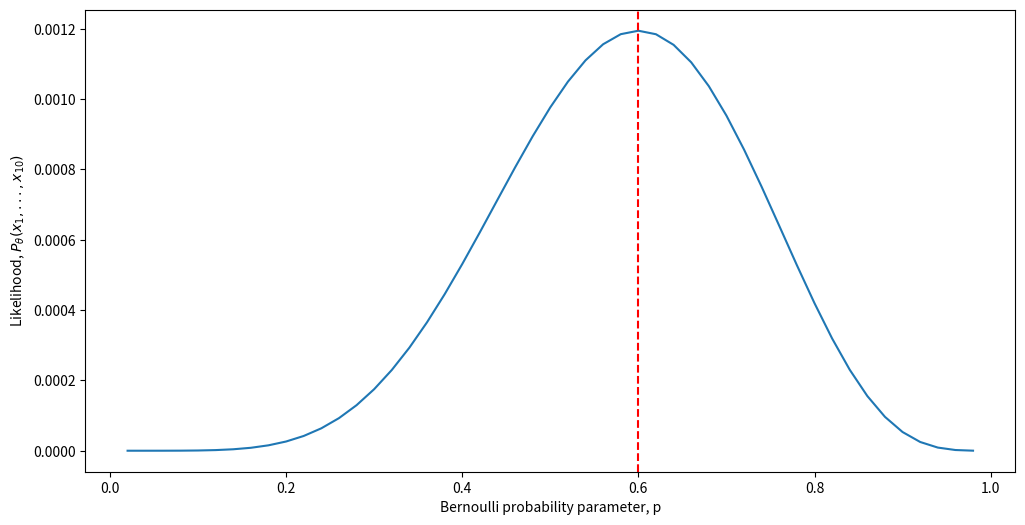
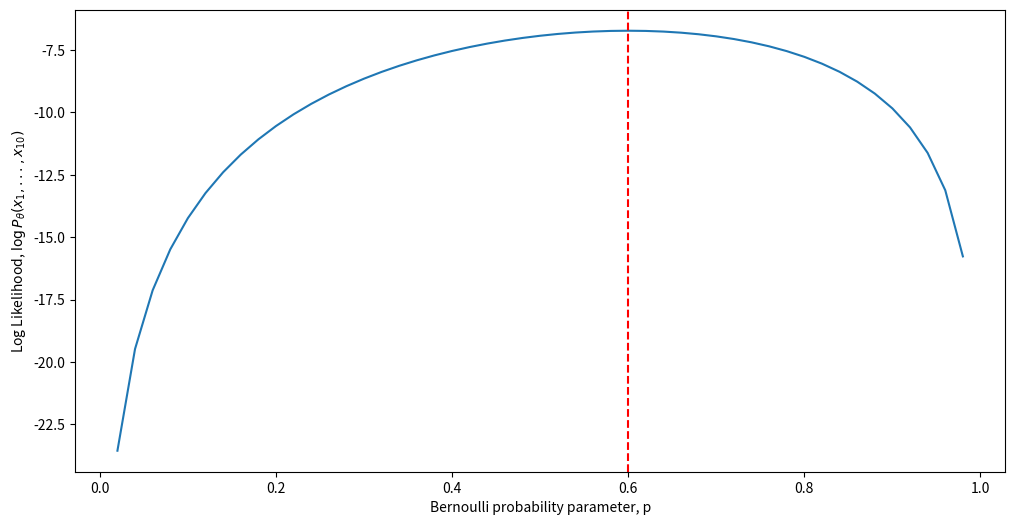

Here is the Python script that generated these plots, in order:
#!/usr/bin/env python
# coding: utf-8

# # Model Estimation Theory
# 
# Throughout Chapter 5, we spent a lot of attention developing intuition for many of the network models that are essential to understanding random networks. Recall that the notation that we use for a random network (more specifically, a network-valued random variable), $\mathbf A$, does *not* refer to any network we could ever hope to see (or as we introduced in the previous chapter, *realize*) in the real world. This issue is extremely important in network machine learning, so we will try to drive it home one more time: no matter how much data we collected (unless we could get infinite data, which we *can't*), we can never hope to understand the true distribution of $\mathbf A$. As network scientists, this leaves us with a bit of a problem: what, then, can we do to make useful claims about $\mathbf A$, if we can't actually see $\mathbf A$ nor its distribution?
# 
# This is where statistics, particularly, **estimation**, comes into play. At a very high level, estimation is a procedure to calculate properties about a random variable (or a set of random variables) using *only* the data we are given: finitely many (in network statistics, often just *one*) samples which we assume are *realizations* of the random variable we want to learn about. The properties of the random variable that we seek to learn about are called **estimands**, and  In the case of our network models, in particular, we will attempt to obtain reasonable estimates of the parameters (our *estimands*) associated with random networks.
# 
# The most useful property that we will leverage which was developed in Chapter $5$ is the independent-edge assumption. As we discussed, when working with independent-edge random network models, we will assume that edges in our random network are *independent*. This means that the probability of observing a particular realization of a random network is, in fact, the product of the probabilities of observing each edge in the random network. Notationally, what this means is that if $\mathbf A$ is a random network with $n$ nodes and edges $\mathbf a_{ij}$, and $A$ is a realization of that random network with edges $a_{ij}$, then:
# \begin{align*}
#     \mathbb P_\theta(\mathbf A = A) &= \mathbb P(\mathbf a_{11} = a_{11}, \mathbf a_{12} = a_{12}, ..., \mathbf a_{nn} = a_{nn}), \\
#     &= \prod_{i, j} \mathbb P_\theta(\mathbf a_{ij} = a_{ij}).
# \end{align*}
# In the special case where our networks are simple (undirected and loopless), this simplifies to:
# \begin{align*}
#     \mathbb P_\theta(\mathbf A = A) &= \prod_{i < j} \mathbb P_\theta(\mathbf a_{ij} = a_{ij}).
# \end{align*}
# for any network realization $A$ which is simple. This is because if $\mathbf a_{ij} = a$, then we also know that $\mathbf a_{ji} = a$, and we only need to worry about one of the edges (we chose the edges in the upper right triangle of the adjacency matrix arbitrarily).  Further, since $A$ is also simple, then we know hat $\mathbf a_{ii} = 0$; that is, no nodes have loops, so we don't need to worry about the case where $i = j$ either.
# 
# We will set the scene for the later examples using a common example. Let's say we flip a coin $10$ times, and see $6$ heads. What is the probability that the coin lands on heads? Intuitively, the answer is rather simple! It feels like it should just be $\frac{6}{10}$. And in one particular way, that really is the *best* guess we could make!
# 
# Below, we discuss the nitty-gritty technical details of how we learn about random networks using a particular method known as Maximum Likelihood Estimation (MLE). Maximum likelihood estimation is why $\frac{6}{10}$ is a great guess for our coin flip example. Finding MLEs can be pretty difficult, so we leave the details in starred sections. If you aren't familiar with MLE, you can skip these, and still learn how to use the results!
# 
# ## The Method of Maximum Likelihood Estimation (MLE)
# 
# Let's think about what exactly this means using an example that you are likely familiar with. I have a single coin, and I want to know the probability of the outcome of a roll of that coin being a heads. For sake of argument, we will call this coin *fair*, which means that the true probability it lands on heads (or tails) is $0.5$. In this case, I would call the outcome of the $i^{th}$ coin flip the random variable $\mathbf x_i$, and it can produce realizations which take one of two possible values: a heads (an outcome of a $1$) or a tails (an outcome of a $0$). We will say that we see $10$ total coin flips. We will number these realizations as $x_i$, where $i$ goes from $1$ to $10$. To recap, the boldfaced $\mathbf x_i$ denotes the random variable, and the unbolded $x_i$ denotes the realization which we actually see. Our question of interest is: how do we estimate the probability of the coin landing on a heads, if we don't know anything about the true probability value $p$, other than the outcomes of the coin flips we got to observe?
# 
# Here, since $\mathbf x_i$ takes the value $1$ or $0$ each with probability $0.5$, we would say that $\mathbf x_i$ is a $Bernoulli(0.5)$ random variable. This means that the random variable $\mathbf x$ has the Bernoulli distribution, and the probability of a heads, $p$, is $0.5$. All $10$ of our $\mathbf x_i$ are called *identically distributed*, since they all have the same $Bernoulli(0.5)$ distribution.
# 
# We will also assume that the outcomes of the coin flips are mutually independent, which is explained in the terminology section.
# 
# For any one coin flip, the probability of observing the outcome $i$ is, by definition of the Bernoulli distribution:
# \begin{align*}
#     \mathbb P_\theta(\mathbf x_i = x_i) = p^{x_i} (1 - p)^{1 - x_i}.
# \end{align*}
# Note that we use the notation $\mathbb P_\theta$ to indicate that the probability is a function of the parameter set $\theta$ for the random variable $\mathbf x_i$. Here, since the only parameter for each $\mathbf x_i$ is a probability $p$, then $\theta = p$.
# 
# If we saw $n$ total outcomes, the probability is, using the definition of mutual independence:
# \begin{align*}
#     \mathbb P_\theta(\mathbf x_1 = x_1, ..., \mathbf x_{n} = x_{n}; p) &= \prod_{i = 1}^{n}\mathbb P(\mathbf x_i = x_i), \\
#     &= \prod_{i = 1}^n p^{x_i}(1 - p)^{1 - x_i}, \\
#     &= p^{\sum_{i = 1}^n x_i}(1 - p)^{n - \sum_{i = 1}^n x_i}.
# \end{align*}
# What if we saw $10$ coin flips, and $6$ were heads? Can we take a "guess" at what $p$ might be? Intuitively your first reaction might be to say a good guess of $p$, which we will abbreviate $\hat p$, would be $0.6$, which is $6$ heads of $10$ outcomes. In many ways, this intuitive guess is spot on. However, in network machine learning, we like to be really specific about why, exactly, this guess makes sense. 
# 
# Looking at the above equation, one thing we can do is use the technique of **maximum likelihood estimation**. We call the function $\mathbb P(\mathbf x_1 = x_1, ..., \mathbf x_n = x_n; p)$ the *likelihood* of our sequence, for a given value of $p$. Note that we have added the term "$; p$" to our notation, which is simply to emphasize the dependence of the likelihood on the probability. So, what we *really* want to do is find the value that $p$ could take, which *maximizes* the likelihood. Let's see what the likelihood function looks like as a function of different values of $p$:

# In[1]:


import numpy as np
import seaborn as sns
import matplotlib.pyplot as plt

p = np.linspace(.02, .98, num=49)
nflips = 10; nheads = 6
likelihood = p**(nheads)*(1 - p)**(nflips - nheads)

fig, ax = plt.subplots(figsize=(12, 6))
sns.lineplot(x=p, y=likelihood, ax=ax)
ax.axvline(.6, color="red", linestyle="--")
ax.set(xlabel="Bernoulli probability parameter, p", ylabel="Likelihood, $P_{\\theta}(x_1, ..., x_{10})$")
ax;


# As we can see, it turns out that our intuitive answer, that $p=0.6$, is in fact the Maximum Likelihood Estimate for the Bernoulli probability parameter $p$. Now how do we go about showing this rigorously?

# An easier problem, we often will find, is to instead maximize the *log likelihood* rather than the likelihood itself. This is because the log function is *monotone*, which means that if $\mathbb P(\mathbf x_1 = x_1, ..., \mathbf x_n = x_n; p_1) < \mathbb P(\mathbf x_1 = x_1, ..., \mathbf x_n = x_n; p_2)$, then $\log\mathbb P(\mathbf x_1 = x_1, ..., \mathbf x_n = x_n; p_1) < \log \mathbb P(\mathbf x_1 = x_1, ..., \mathbf x_n = x_n; p_2)$ as well for some choices $p_1$ and $p_2$. Without going too down in the weeds, the idea is that the $\log$ function does not change any critical points of the likelihood. The log likelihood of the above expression is:
# \begin{align*}
# \log \mathbb P(\mathbf x_1 = x_1, ..., \mathbf x_{n} = x_{n}; p) &= \log \left[p^{\sum_{i = 1}^n x_i}(1 - p)^{n - \sum_{i = 1}^n x_i}\right], \\
# &= \sum_{i = 1}^n x_i \log(p) + \left(n - \sum_{i = 1}^n x_i\right)\log(1 - p).
# \end{align*}
# And visually, the log-likelihood now looks instead like this:

# In[2]:


loglikelihood = nheads*np.log(p) + (nflips - nheads)*np.log(1 - p)


fig, ax = plt.subplots(figsize=(12, 6))
sns.lineplot(x=p, y=loglikelihood, ax=ax)
ax.axvline(.6, color="red", linestyle="--")
ax.set(xlabel="Bernoulli probability parameter, p", ylabel="Log Likelihood, $\\log P_{\\theta}(x_1, ..., x_{10})$")
ax;


# Although we can see that the two plots look *almost* nothing alike, the key is the word *almost* here. Notice that the absolute maximum is, in fact, the same regardless of whether we use the likelihood or the log-likelihood. Further, notice that at the maximum, the slope of the tangent line is $0$. You may recall from calculus that this is how we typically go about finding a critical point of a function. Now, let's get make our argument a little more technical. Remembering from calculus $1$ and $2$, to find a maximal point of the log-likelihood function with respect to some variable $p$, our process looks like this:
# 1. Take the derivative of the log-likelihood with respect to $p$,
# 2. Set it equal to $0$ and solve for the critical point $\tilde p$,
# 3. Verify that the critical point $\tilde p$ is indeed an estimate of a maximum, $\hat p$. 
# 
# Proceeding using the result we derived above, and using the fact that $\frac{d}{du} \log(u) = \frac{1}{u}$ and that $\frac{d}{du} \log(1 - u) = -\frac{1}{1 - u}$:
# \begin{align*}
# \frac{d}{d p}\log \mathbb P(\mathbf x_1 = x_1, ..., \mathbf x_{n} = x_{n}; p) &= \frac{\sum_{i = 1}^n x_i}{p} - \frac{n - \sum_{i = 1}^n x_i}{1 - p} = 0, \\
# \Rightarrow \frac{\sum_{i = 1}^n x_i}{p} &= \frac{n - \sum_{i = 1}^n x_i}{1 - p}, \\
# \Rightarrow (1 - p)\sum_{i = 1}^n x_i &= p\left(n - \sum_{i = 1}^n x_i\right), \\
# \sum_{i = 1}^n x_i - p\sum_{i = 1}^n x_i &= pn - p\sum_{i = 1}^n x_i ,\\
# \Rightarrow \tilde p &= \frac{1}{n}\sum_{i = 1}^n x_i.
# \end{align*}
# We use the notation $\tilde p$ here to denote that $\tilde p$ is a critical point of the function.
# 
# Finally, we must check that this is an estimate of a maximum, which we can do by taking the second derivative and checking that the second derivative is negative. We will omit this since it's a bit intricate and tangential from our argument, but if you work it through, you will find that the second derivative is indeed negative at $\tilde p$. This means that $\tilde p$ is indeed an estimate of a maximum, which we would denote by $\hat p$.
# 
# Finally, using this result, we find that with $6$ heads in $10$ outcomes, we would obtain an estimate:
# \begin{align*}
#     \hat p &= \frac{6}{10} = 0.6.
# \end{align*}
# which exactly aligns with our intuition.
# 
# So, why do we need estimation tools, if in our example, our intuition gave us the answer a whole lot faster? Unfortunately, the particular scenario we described was one of the *simplest possible examples* in which a parameter requires estimation. As the scenario grows more complicated, and *especially* when we extend to network-valued data, figuring out good ways to estimate parameters is extremely difficult. For this reason, we will describe some tools which are very relevant to network machine learning to learn about network parameters.

# 
# ### MLE for ER
# 
# In Chapter 5, we explored the derivation for the probability of observing a realization $A$ of a given random network $\mathbf A$ which is ER, which is equivalent to the likelihood of $A$. Recall this was:
# 
# \begin{align*}
#     \mathbb P_\theta(A) &= p^{m} \cdot (1 - p)^{\binom{n}{2} - m}.
# \end{align*}
# 
# where $m = \sum_{i < j} a_{ij}$ is the total number of edges in the observed network $A$. Our approach here parallels directly the approach for the coin; we begin by taking the log of the probability:
# 
# \begin{align*}
#     \log \mathbb P_\theta(A) &= \log \left[p^{m} \cdot (1 - p)^{\binom{n}{2} - m}\right], \\
#     &= m \log p + \left(\binom n 2 - m\right)\log (1 - p).
# \end{align*}
# 
# Next, we take the derivative with respect to $p$, set equal to $0$, and we end up with:
# \begin{align*}
# \frac{d}{d p}\log \mathbb P_\theta(A) &= \frac{m}{p} - \frac{\binom n 2 - m}{1 - p} = 0, \\
# \Rightarrow \tilde p &= \frac{m}{\binom n 2}.
# \end{align*}
# We omitted several detailed steps due to the fact that we show the rigorous derivation above. Checking the second derivative, which we omit since it is rather mathematically tedious, we see that the second derivative at $\tilde p$ is negative, so we indeed have found an estimate of the maximum, and will be denoted by $\hat p$. This gives that the Maximum Likelihood Estimate (or, the MLE, for short) of the probability $p$ for a random network $\mathbf A$ which is ER is:
# 
# \begin{align*}
#     \hat p &= \frac{m}{\binom n 2}.
# \end{align*}

# ### MLE for SBM
# 
#  When we derived the probability for a realization $A$ of a random network $\mathbf A$ which could be characterized using the *a priori* Stochasic Block Model, we obtained that:
# \begin{align*}
#     \mathbb P_\theta(A) &= \prod_{k, k' \in [K]}b_{k'k}^{m_{k'k}} \cdot (1 - b_{k'k})^{n_{k'k - m_{k'k}}},
# \end{align*}
# 
# where $n_{k'k} = \sum_{i < j}\mathbb 1_{\tau_i = k}\mathbb 1_{\tau_j = k'}$ was the number of possible edges between nodes in community $k$ and $k'$, and $m_{k'k} = \sum_{i < j}\mathbb 1_{\tau_i = k}\mathbb 1_{\tau_j = k'}a_{ij}$ was the number of edges in the realization $A$ between nodes within communities $k$ and $k'$. 
# 
# Noting that the log of the product is the sum of the logs, or that $\log \prod_i x_i = \sum_i \log x_i$, the log of the probability is:
# \begin{align*}
#     \log \mathbb P_\theta(A) &= \sum_{k, k' \in [K]} m_{k'k}\log b_{k'k} + \left(n_{k'k} - m_{k'k}\right)\log(1 - b_{k'k}).
# \end{align*}
# 
# We notice a side-note that we mentioned briefly in the network models section: in a lot of ways, the probability (and consequently, the log probability) of a random network which is an *a priori* SBM behaves very similarly to that of a random network which is ER, with the caveat that the probability term $p$, the total number of possible edges $\binom n 2$, and the total number of edges $m$ have been replaced with the probability term $b_{k'k}$, the total number of possible edges $n_{k'k}$, and the total number of edges $m_{k'k}$ which *apply only to that particular pair of communities*. In this sense, the *a priori* SBM is kind of like a collection of communities of ER networks. Pretty neat right? Well, it doesn't stop there. When we take the partial derivative of $\log \mathbb P_\theta(A)$ with respect to any of the probability terms $b_{l'l}$, we see an even more direct consequence of this observation:
# \begin{align*}
#     \frac{\partial }{\partial b_{l' l}}\log \mathbb P_\theta(A) &= \frac{\partial}{\partial b_{l'l}}\sum_{k, k' \in [K]} m_{k'k}\log b_{k'k} + \left(n_{k'k} - m_{k'k}\right)\log(1 - b_{k'k}), \\
#     &= \sum_{k, k' \in [K]} \frac{\partial}{\partial b_{l'l}}\left[m_{k'k}\log b_{k'k} + \left(n_{k'k} - m_{k'k}\right)\log(1 - b_{k'k})\right].
# \end{align*}
# Now what? Notice that any of the summands in which $k \neq l$ and $k' \neq l'$, the partial derivative with respect to $b_{l'l}$ is in fact exactly $0$! Why is this? Well, let's consider a $k$ which is different from $l$, and a $k'$ which is different from $l'$. Notice that:
# \begin{align*}
# \frac{\partial}{\partial b_{l'l}}\left[m_{k'k}\log b_{k'k} + \left(n_{k'k} - m_{k'k}\right)\log(1 - b_{k'k})\right] = 0,
# \end{align*}
# which simply follows since the quantity to the right of the partial derivative is not a funcion of $b_{l'l}$ at all! Therefore:
# \begin{align*}
#     \frac{\partial }{\partial b_{l' l}}\log \mathbb P_\theta(A) &= 0 + \frac{\partial}{\partial b_{l'l}}\left[m_{l'l}\log b_{l'l} + \left(n_{l'l} - m_{l'l}\right)\log(1 - b_{l'l})\right] \\
#     &= \frac{m_{l'l}}{b_{l'l}} - \frac{n_{l'l} - m_{l'l}}{1 - b_{l'l}} = 0, \\
# \Rightarrow b_{l'l}^* &= \frac{m_{l'l}}{n_{l'l}}.
# \end{align*}
# 
# Like above, we omit the second derivative test, and conclude that the MLE of the block matrix $B$ for a random network $\mathbf A$ which is *a priori* SBM is the matrix $\hat B$ with entries:
# \begin{align*}
#     \hat b_{l'l} &= \frac{m_{l'l}}{n_{l'l}}.
# \end{align*}

# ## Spectral Methods
# 
# ## Why don't we just use MLE?*
# 
# The a posteriori Stochastic Block Model has a pair of parameters, the block matrix, $B$, and the community probability vector, $\vec \pi$. If you are keeping up with the log-likelihood derivations in the single network models section, you will recall that the log-likelihood for an a posteriori Stochastic Block Model, we obtain that:
# 
# \begin{align*}
#     \mathbb P_\theta(A) &= \sum_{\vec \tau \in \mathcal T} \prod_{k = 1}^K \left[\pi_k^{n_k}\cdot \prod_{k'=1}^K b_{k' k}^{m_{k' k}}(1 - b_{k' k})^{n_{k' k} - m_{k' k}}\right]
# \end{align*}
# 
# That expression, it turns out, is a lot more complicated than what we had to deal with for the *a priori* Stochastic Block Model. Taking the log gives us that:
# 
# \begin{align*}
# \log 
#     \mathbb P_\theta(A) &= \log\left(\sum_{\vec \tau \in \mathcal T} \prod_{k = 1}^K \left[\pi_k^{n_k}\cdot \prod_{k'=1}^K b_{k' k}^{m_{k' k}}(1 - b_{k' k})^{n_{k' k} - m_{k' k}}\right]\right)
# \end{align*}
# 
# Whereas the log of a product of terms is the sum of the logs of the terms, no such easy simplification exists for the log of a *sum* of terms. This means that we will have to get a bit creative here. Instead, we will turn first to the *a priori* Random Dot Product Graph, and then figure out how to estimate parameters from an *a posteriori* SBM using that.
# 
